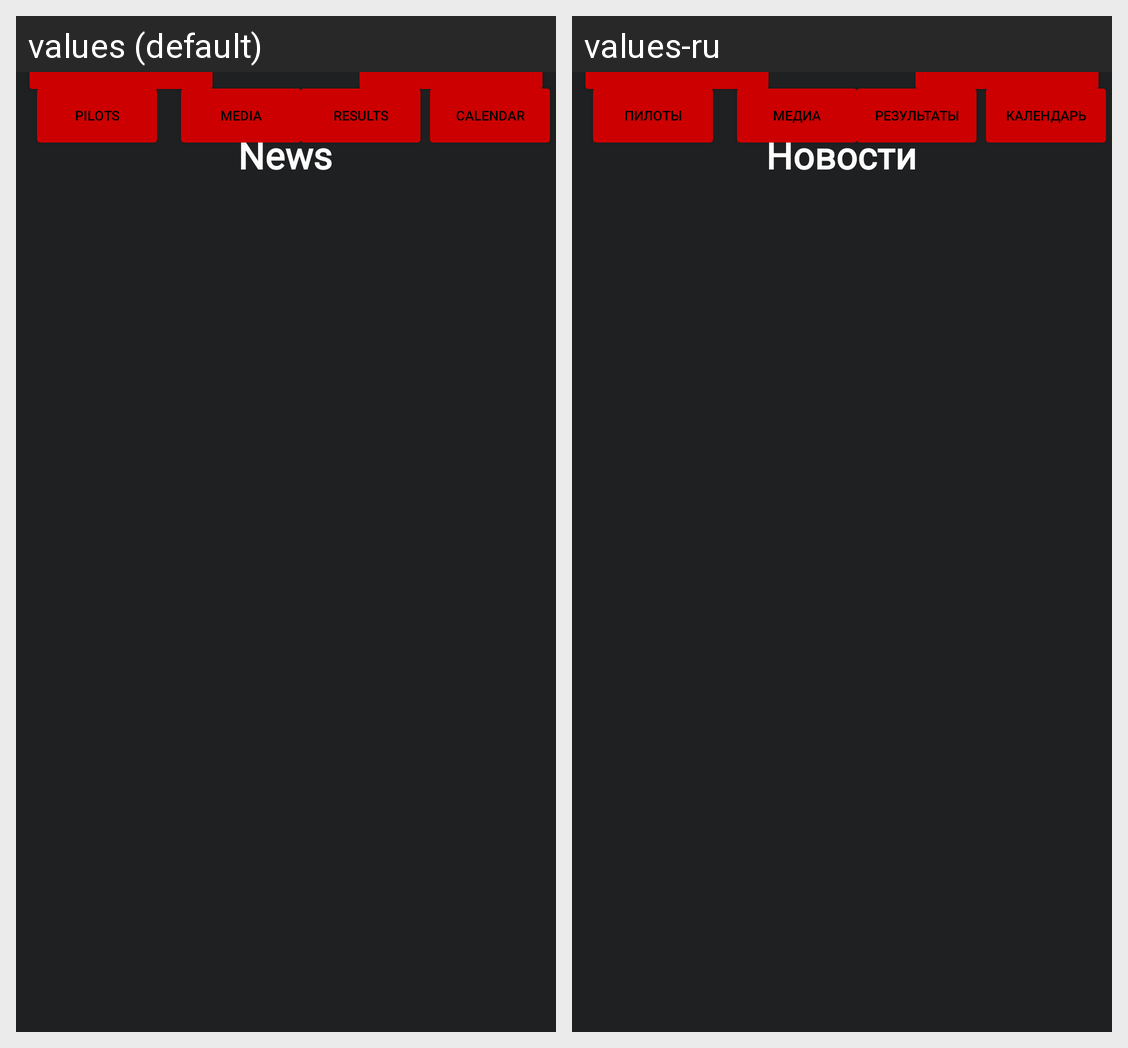

Here is an Android app screen in its default locale and in the app's own translations. Write out the translated-string differences for the strings that appear on this screen.
Android screen res/layout/activity_news.xml rendered under 2 locales, left to right: values (default), values-ru. Device: Nexus 5 (rendered at 1080×1920; each locale shown at half size, 540×960, under a caption strip naming it); theme MyLightTheme.
Strings drawn on this screen, with the default value and each locale's value (text and hints the layout hard-codes, and strings that could not be matched under every locale, appear in the picture but are not listed):

news
  values: News
  values-ru: Новости

pilots
  values: Pilots
  values-ru: Пилоты

results
  values: Results
  values-ru: Результаты

calendar
  values: Calendar
  values-ru: Календарь

media
  values: Media
  values-ru: Медиа
